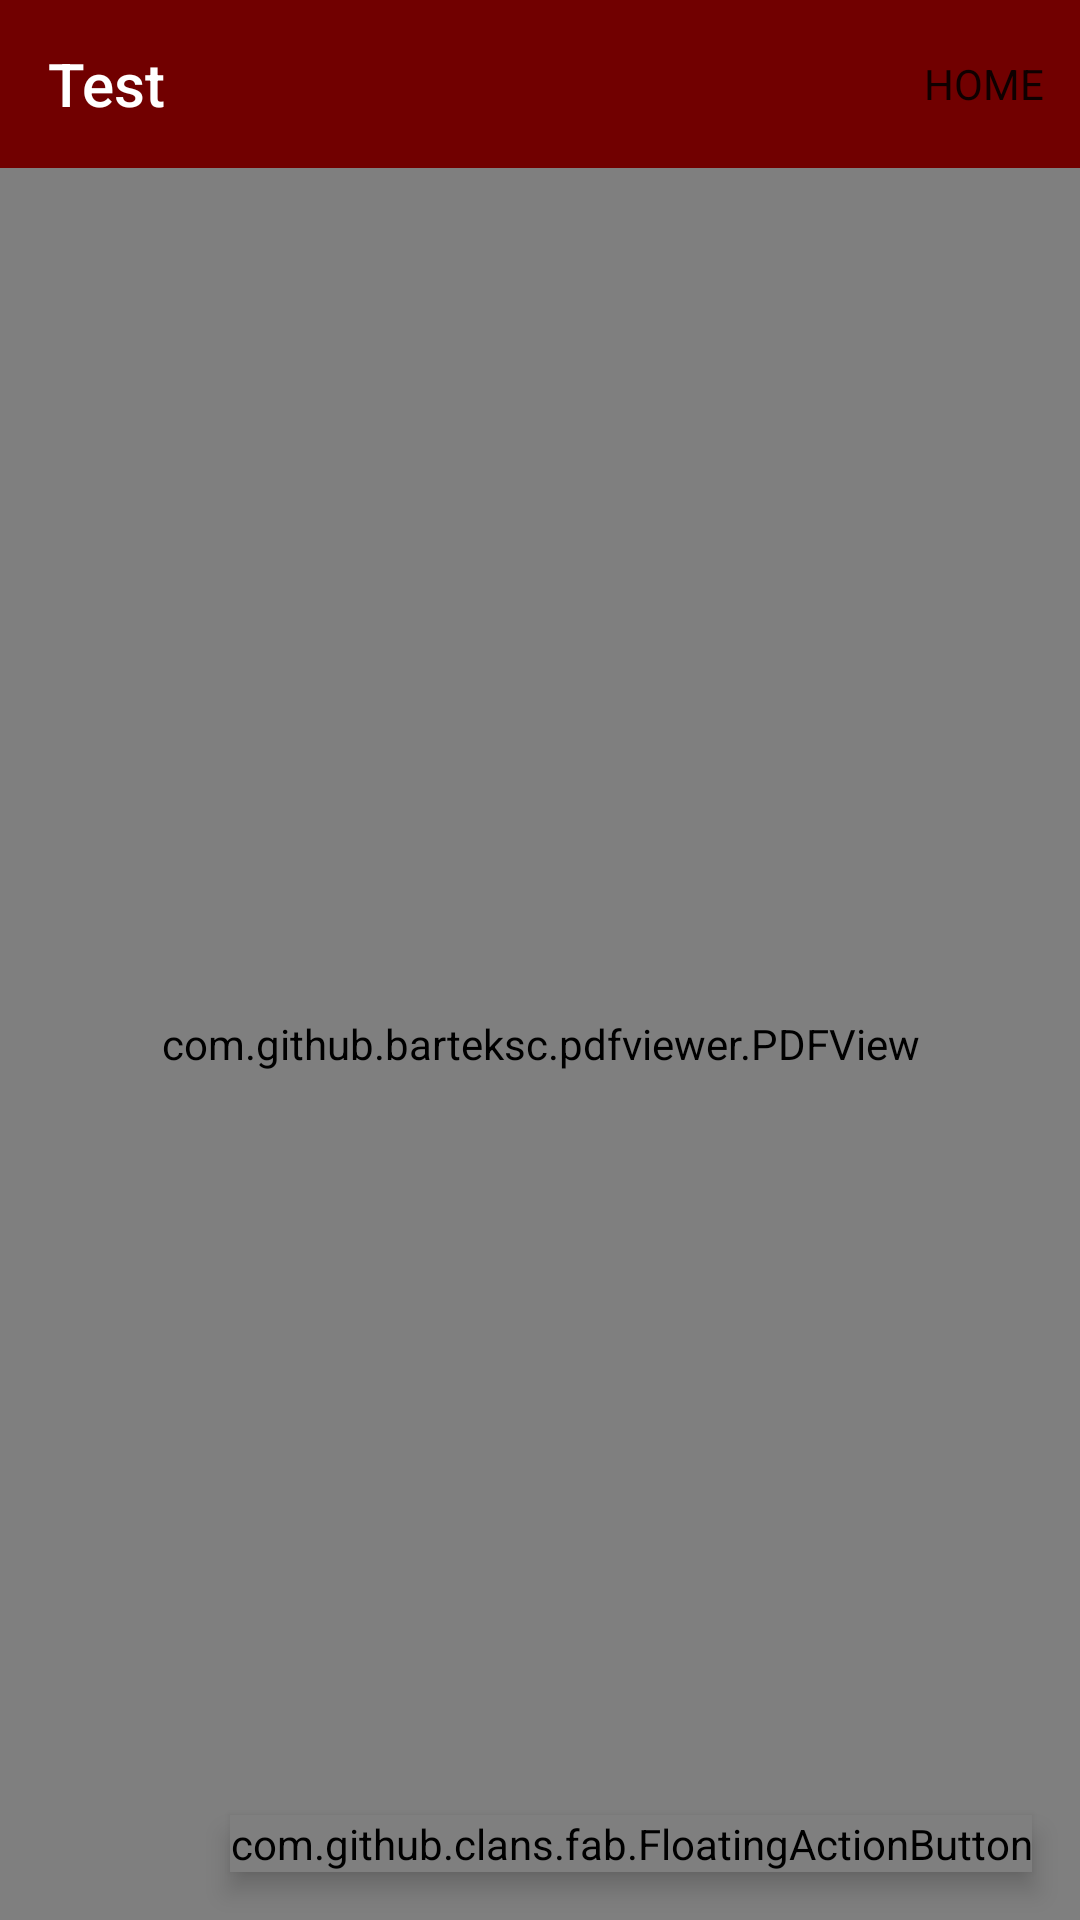

This screen was rendered from an Android layout file. Write that file and the resources it references.
<!-- AndroidManifest.xml: application theme AppTheme -->
<!-- res/layout/activity_pdf_viewer.xml -->
<?xml version="1.0" encoding="utf-8"?>
<RelativeLayout
    xmlns:android="http://schemas.android.com/apk/res/android"
    xmlns:app="http://schemas.android.com/apk/res-auto"
    xmlns:tools="http://schemas.android.com/tools"
    android:orientation="vertical"
    android:layout_width="match_parent"
    android:layout_height="match_parent"
    tools:context=".notes.PDFViewer">

    <androidx.appcompat.widget.Toolbar
        android:id="@+id/tool_bar"
        android:layout_width="match_parent"
        android:layout_height="?attr/actionBarSize"
        app:menu="@menu/home_button"
        android:background="@color/colorPrimary"
        style="@android:style/ThemeOverlay.Material.Dark.ActionBar"
        app:titleTextColor="@color/colorAccent"
        app:title="Test"/>

    <com.github.barteksc.pdfviewer.PDFView
        android:id="@+id/pdfViewer"
        android:layout_below="@+id/tool_bar"
        android:layout_width="match_parent"
        android:layout_height="match_parent"/>

        <com.github.clans.fab.FloatingActionButton
            android:id="@+id/download_pdf"
            android:layout_width="wrap_content"
            android:layout_height="wrap_content"
            android:layout_alignParentEnd="true"
            android:layout_alignParentBottom="true"
            android:layout_margin="16sp"
            android:elevation="5sp"
            android:src="@drawable/ic_cloud_download"
            app:fab_showShadow="true"
            app:fab_size="normal" />

</RelativeLayout>
<!-- resources referenced by this layout -->
<resources>
  <color name="colorAccent">#FFFFFF</color>
  <color name="colorPrimary">#710000</color>
  <style name="AppTheme" parent="Theme.AppCompat.Light.NoActionBar">
          
          <item name="colorPrimary">@color/colorPrimary</item>
          <item name="colorPrimaryDark">@color/colorPrimaryDark</item>
          <item name="colorAccent">@color/colorAccent</item>
          <item name="fontFamily">@font/acme_regular</item>
      </style>
  <color name="colorPrimaryDark">#5C0000</color>
</resources>
